Run: headless pygame with SDL's dummy video driver; simulated clock (each Clock.tick advances the game by its frame time, no real sleeping); random seed 0; keys injected as events and as key.get_pressed() state; no mouse input.
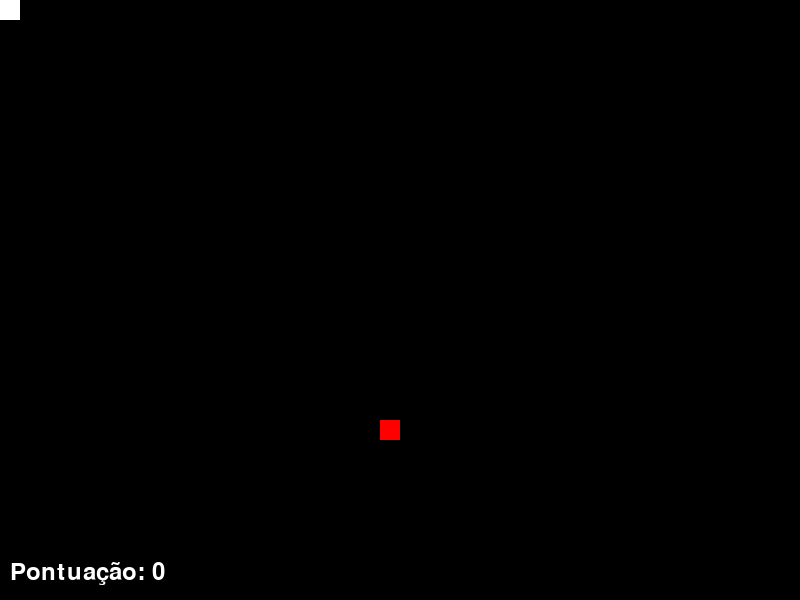
Frame 1 of 4 · flips 1–60 · no input
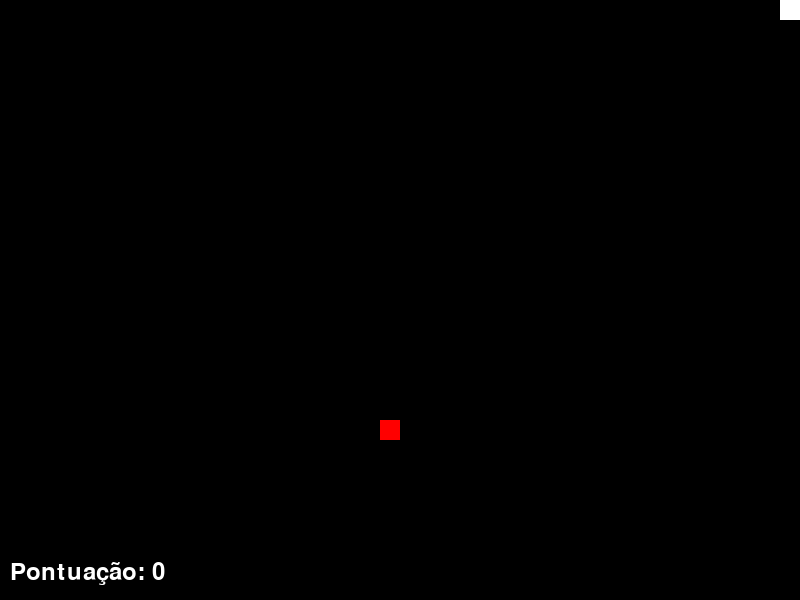
Frame 2 of 4 · flips 61–180 · tapped SPACE, RETURN · held RIGHT (→), D
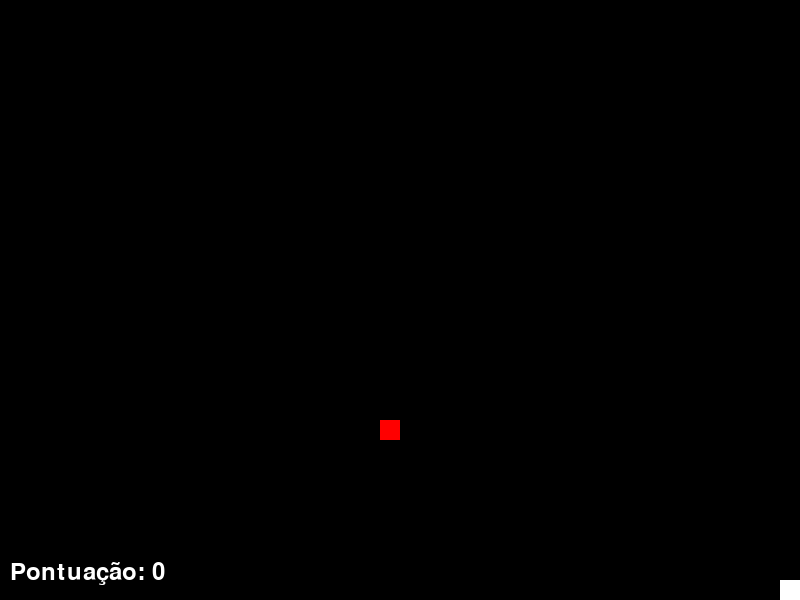
Frame 3 of 4 · flips 181–300 · held DOWN (↓), S
Frame 4 of 4 · flips 301–420 · held LEFT (←), A, UP (↑), W · screen same as frame 2, image omitted

The pygame program that drew these frames:

import pygame
import random
pygame.init()      

#Movimentação
def LEFT():
    global rect_x
    rect_x -= move
    rect_x = max(0, rect_x)

def RIGHT():
    global rect_x
    rect_x += move
    rect_x = min(screen_width - rect_width, rect_x)

def DOWN():
    global rect_y
    rect_y += move
    rect_y = min(screen_height - rect_height, rect_y)

def UP():
    global rect_y
    rect_y -= move
    rect_y = max(0, rect_y)

#Funcionalidades
def div(num1, size):
    div = int((num1 / size)) * size
    return div


#Var Tela
screen_width = 800
screen_height = 600
screen = pygame.display.set_mode((screen_width, screen_height))
pygame.display.set_caption("Snake")

#Var Snake
size = 20
rect_x = 0
rect_y = 0
rect_width = size
rect_height = size
move = 20

#Configuração do relógio
clock = pygame.time.Clock()
FPS = 10

#Var iniciais
running = True
move_left = True
move_up = False
case1 = False
case2 = False

# Posição inicial da maçã
apple_x = div(random.randint(0, (screen_width - size)), size)
apple_y = div(random.randint(0, (screen_height - size)), size)

#Texto
font = pygame.font.SysFont(None, 36)
score = 0

#Funcionalidade Corpo cobra
rect_body = list()
rect_body.append([rect_x, rect_y])

while running:
    print(rect_body)
    for event in pygame.event.get():
        if event.type == pygame.QUIT:
            running = False
        #Se apertar muda o estado das variaveis
        elif event.type == pygame.KEYDOWN:
            if event.key == pygame.K_LEFT:
                move_left = True
                case1 = True
                case2 = False
            elif event.key == pygame.K_RIGHT:
                move_left = False
                case1 = True
                case2 = False
            elif event.key == pygame.K_UP:
                move_up = True
                case1 = False
                case2 = True
            elif event.key == pygame.K_DOWN:
                move_up = False
                case1 = False
                case2 = True

    #Dependendo do estado, chama certa função até mudar
    if case1:
        if move_left:
            LEFT()
        else:
            RIGHT()
    if case2:
        if move_up:
            UP()
        else:
            DOWN()
    
    #Renderização do jogo
    screen.fill((0, 0, 0))

    text_surface = font.render("Pontuação: " + str(score), True, (255, 255, 255))
    screen.blit(text_surface, (10, screen_height - 40))

    #Cobra
    for part in rect_body:
        pygame.draw.rect(screen, (255, 255, 255), (part[0], part[1], rect_width, rect_height))
    pygame.draw.rect(screen, (255, 255, 255), (rect_x, rect_y, rect_width, rect_height))

    #Desenhar a maçã
    pygame.draw.rect(screen, (255, 0, 0), (apple_x, apple_y, size, size))

    #Verificar colisão da cobra com a maçã
    if rect_x == apple_x and rect_y == apple_y:
        apple_x = div(random.randint(0, (screen_width - size)), size)
        apple_y = div(random.randint(0, (screen_height - size)), size)
        rect_body.append([rect_x, rect_y])
        score += 1

    #Cria lista para cada nova parte do corpo
    for c in (rect_x, rect_y):
        rect_body[score][0] = rect_x
        rect_body[score][1] = rect_y

    #Atualiza cordenadas de cada parte do corpo, dps a da cabeça
    for i in range(len(rect_body) -1, 0, -1):
        rect_body[i] = rect_body[i - 1]
    rect_body[0] = [rect_x, rect_y]

    #Mecanismo de perder, caso a cabeça encoste em alguma parte do corpo
    for part in rect_body[1:]:
        if part[0] == rect_x and part[1] == rect_y:
            running = False

    pygame.display.flip()
    clock.tick(FPS)

# Finalizando o Pygame
pygame.quit()
